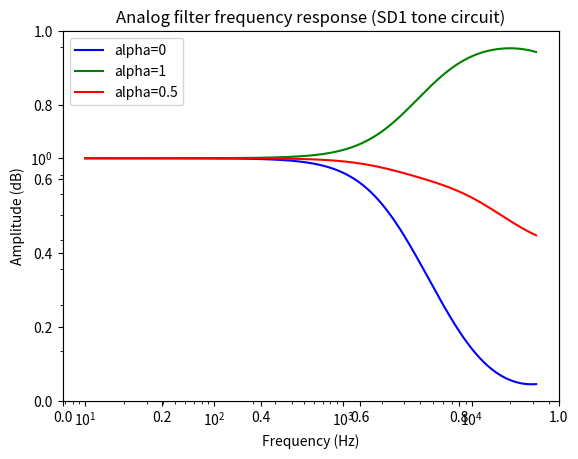
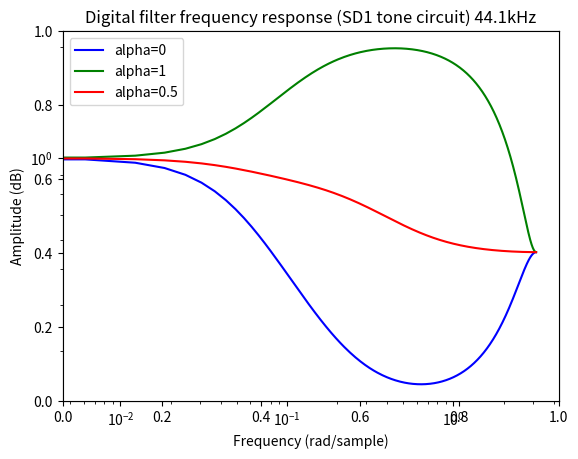
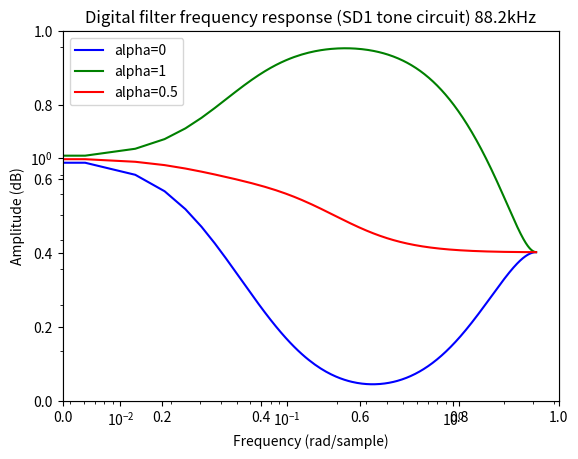

These figures' Python source, in order:
#!/usr/bin/env python

from scipy import signal
import numpy as np
import matplotlib.pyplot as plt

def create_coeffs(alpha):
  R1 = 10e3
  C1 = 0.018e-6
  R2 = 22e3
  C2 = 0.027e-6
  R3 = 470
  C3 = 0.01e-6
  R4 = 10e3
  
  return (C3*R4*(R3*C2+alpha*(1-alpha)*R2*C2), C2*R3+R4*C3+alpha*(1-alpha)*R2*C2+alpha*C2*R4, 1), (C1*R1*(R3*C2+alpha*(1-alpha)*R2*C2), C2*R3+R1*C1+alpha*(1-alpha)*R2*C2+(1-alpha)*C2*R1, 1)

b0, a0 = create_coeffs(0)
b1, a1 = create_coeffs(1)
b, a = create_coeffs(0.5)

sd10 = signal.freqs(b0, a0, worN=np.logspace(1, 4.5, 1000))
sd11 = signal.freqs(b1, a1, worN=np.logspace(1, 4.5, 1000))
sd1 = signal.freqs(b, a, worN=np.logspace(1, 4.5, 1000))

fig = plt.figure()
plt.title('Analog filter frequency response (SD1 tone circuit)')
ax1 = fig.add_subplot(111)

plt.loglog(sd10[0], np.abs(sd10[1]), 'b', label="alpha=0")
plt.loglog(sd11[0], np.abs(sd11[1]), 'g', label="alpha=1")
plt.loglog(sd1[0], np.abs(sd1[1]), 'r', label="alpha=0.5")
plt.xlabel("Frequency (Hz)")
plt.ylabel("Amplitude (dB)")
plt.legend()

b0d, a0d = signal.bilinear(b0, a0, 44100)
b1d, a1d = signal.bilinear(b1, a1, 44100)
bd, ad = signal.bilinear(b, a, 44100)

sd10d = signal.freqz(b0d, a0d)
sd11d = signal.freqz(b1d, a1d)
sd1d = signal.freqz(bd, ad)

fig = plt.figure()
plt.title('Digital filter frequency response (SD1 tone circuit) 44.1kHz')
ax1 = fig.add_subplot(111)

plt.loglog(sd10d[0], np.abs(sd10d[1]), 'b', label="alpha=0")
plt.loglog(sd11d[0], np.abs(sd11d[1]), 'g', label="alpha=1")
plt.loglog(sd1d[0], np.abs(sd1d[1]), 'r', label="alpha=0.5")
plt.xlabel("Frequency (rad/sample)")
plt.ylabel("Amplitude (dB)")
plt.legend()

b0d, a0d = signal.bilinear(b0, a0, 44100*2)
b1d, a1d = signal.bilinear(b1, a1, 44100*2)
bd, ad = signal.bilinear(b, a, 44100*2)

sd10d = signal.freqz(b0d, a0d)
sd11d = signal.freqz(b1d, a1d)
sd1d = signal.freqz(bd, ad)

fig = plt.figure()
plt.title('Digital filter frequency response (SD1 tone circuit) 88.2kHz')
ax1 = fig.add_subplot(111)

plt.loglog(sd10d[0], np.abs(sd10d[1]), 'b', label="alpha=0")
plt.loglog(sd11d[0], np.abs(sd11d[1]), 'g', label="alpha=1")
plt.loglog(sd1d[0], np.abs(sd1d[1]), 'r', label="alpha=0.5")
plt.xlabel("Frequency (rad/sample)")
plt.ylabel("Amplitude (dB)")
plt.legend()

plt.show()
